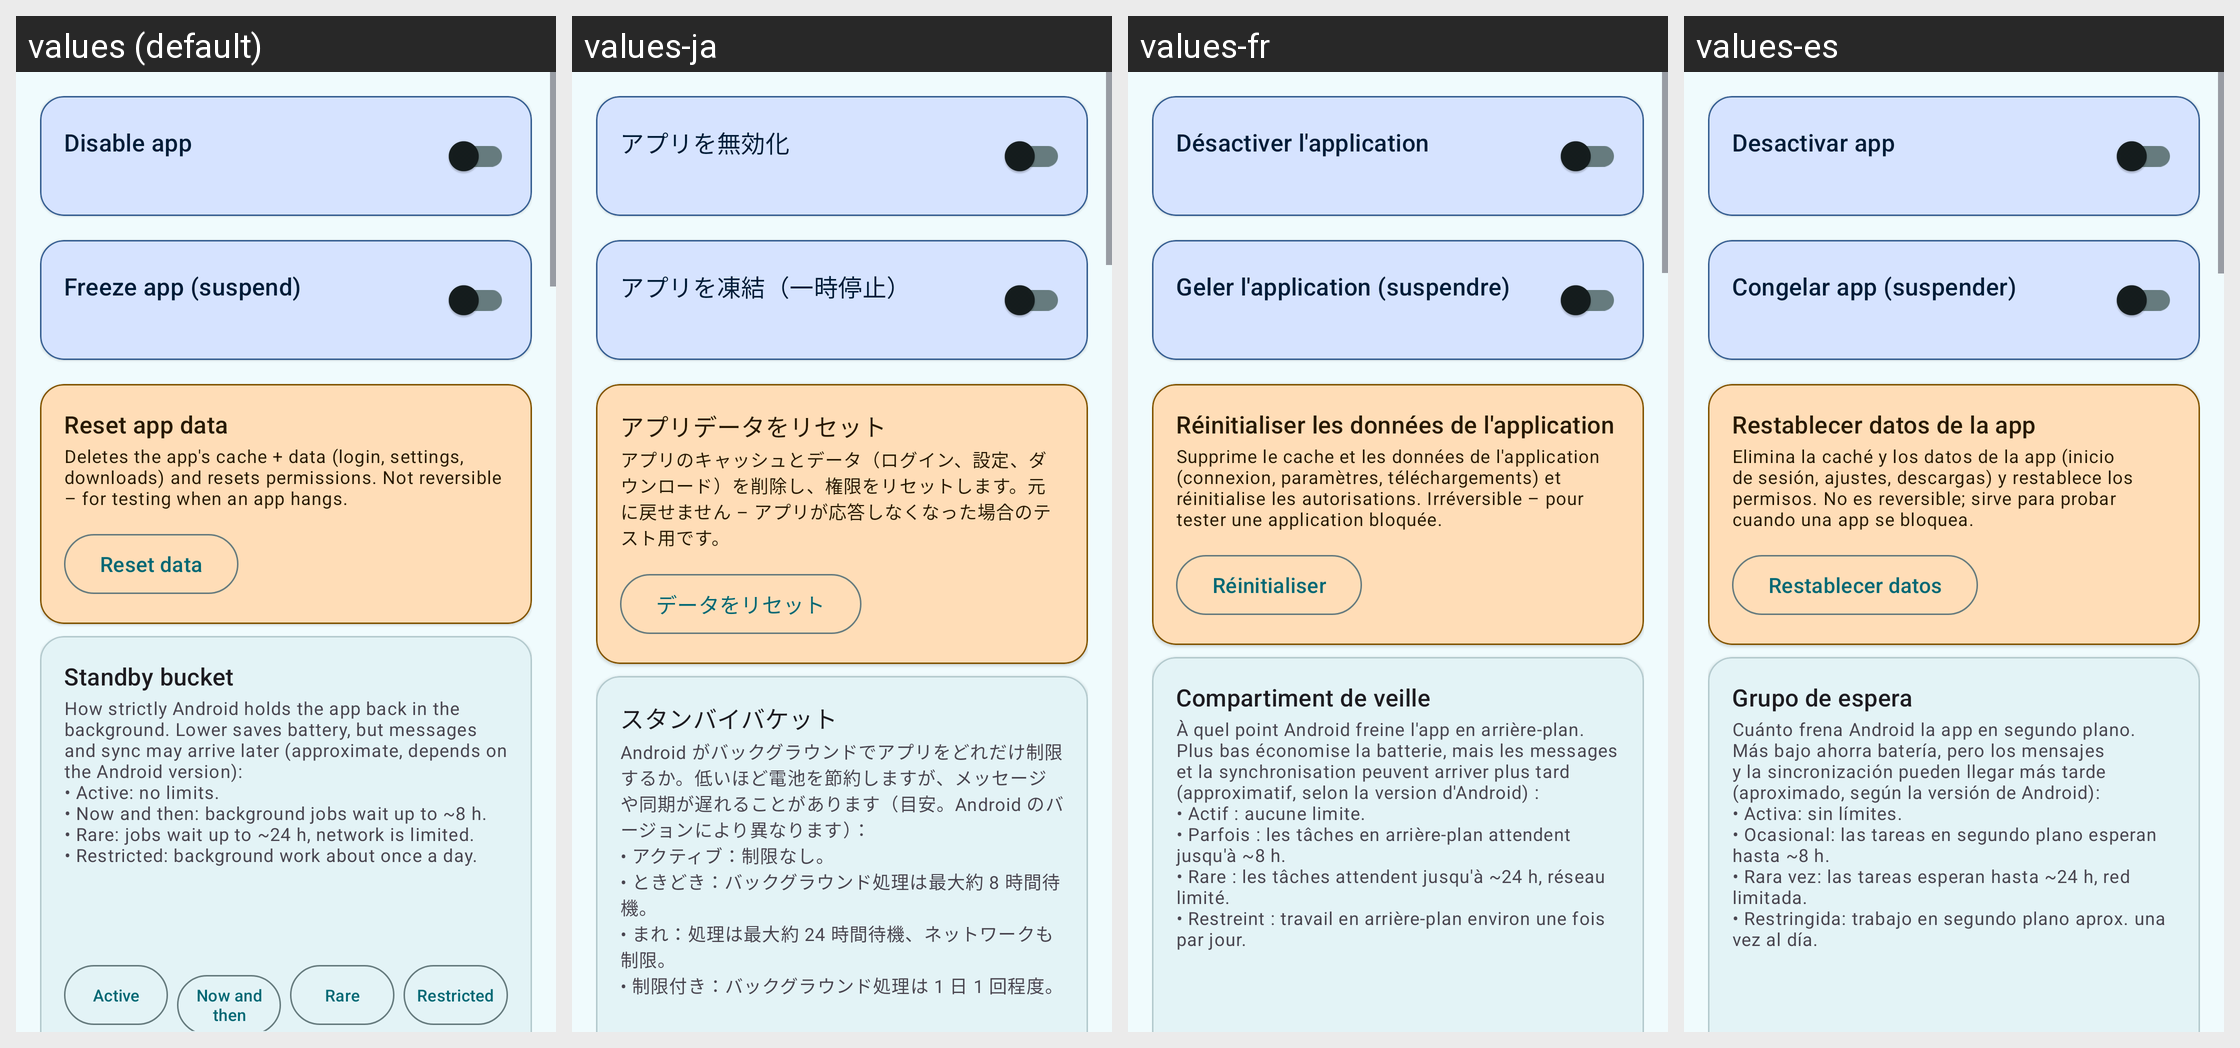

Locale-by-locale string values for the Android screen shown in this grid:
Android screen res/layout/fragment_behavior.xml rendered under 4 locales, left to right: values (default), values-ja, values-fr, values-es. Device: Nexus 5 (rendered at 1080×1920; each locale shown at half size, 540×960, under a caption strip naming it); theme Theme.AppOpsShizuku.
Other locales in the repository, not shown: values-de, values-hi, values-pt-rBR, values-ru, values-zh-rCN.
Strings drawn on this screen, with the default value and each locale's value (text and hints the layout hard-codes, and strings that could not be matched under every locale, appear in the picture but are not listed):

components_disable_app
  values: Disable app
  values-ja: アプリを無効化
  values-fr: Désactiver l'application
  values-es: Desactivar app

components_freeze_app
  values: Freeze app (suspend)
  values-ja: アプリを凍結（一時停止）
  values-fr: Geler l'application (suspendre)
  values-es: Congelar app (suspender)

components_clear_data
  values: Reset app data
  values-ja: アプリデータをリセット
  values-fr: Réinitialiser les données de l'application
  values-es: Restablecer datos de la app

components_clear_data_warning
  values: Deletes the app's cache + data (login, settings, downloads) and resets permissions. Not reversible – for testing when an app hangs.
  values-ja: アプリのキャッシュとデータ（ログイン、設定、ダウンロード）を削除し、権限をリセットします。元に戻せません – アプリが応答しなくなった場合のテスト用です。
  values-fr: Supprime le cache et les données de l'application (connexion, paramètres, téléchargements) et réinitialise les autorisations. Irréversible – pour tester une application bloquée.
  values-es: Elimina la caché y los datos de la app (inicio de sesión, ajustes, descargas) y restablece los permisos. No es reversible; sirve para probar cuando una app se bloquea.

components_clear_data_action
  values: Reset data
  values-ja: データをリセット
  values-fr: Réinitialiser
  values-es: Restablecer datos

behavior_standby_title
  values: Standby bucket
  values-ja: スタンバイバケット
  values-fr: Compartiment de veille
  values-es: Grupo de espera

behavior_standby_text
  values: How strictly Android holds the app back in the background. Lower saves battery, but messages and sync may arrive later (approximate, depends on the Android version):
      • Active: no limits.
      • Now and then: background jobs wait up to ~8 h.
      • Rare: jobs wait up to ~24 h, network is limited.
      • Restricted: background work about once a day.
  values-ja: Android がバックグラウンドでアプリをどれだけ制限するか。低いほど電池を節約しますが、メッセージや同期が遅れることがあります（目安。Android のバージョンにより異なります）：
      • アクティブ：制限なし。
      • ときどき：バックグラウンド処理は最大約 8 時間待機。
      • まれ：処理は最大約 24 時間待機、ネットワークも制限。
      • 制限付き：バックグラウンド処理は 1 日 1 回程度。
  values-fr: À quel point Android freine l'app en arrière-plan. Plus bas économise la batterie, mais les messages et la synchronisation peuvent arriver plus tard (approximatif, selon la version d'Android) :
      • Actif : aucune limite.
      • Parfois : les tâches en arrière-plan attendent jusqu'à ~8 h.
      • Rare : les tâches attendent jusqu'à ~24 h, réseau limité.
      • Restreint : travail en arrière-plan environ une fois …[clipped]
  values-es: Cuánto frena Android la app en segundo plano. Más bajo ahorra batería, pero los mensajes y la sincronización pueden llegar más tarde (aproximado, según la versión de Android):
      • Activa: sin límites.
      • Ocasional: las tareas en segundo plano esperan hasta ~8 h.
      • Rara vez: las tareas esperan hasta ~24 h, red limitada.
      • Restringida: trabajo en segundo plano aprox. una vez al día.

lifecycle_bucket_label
  values: Standby bucket
  values-ja: スタンバイバケット
  values-fr: Compartiment de veille
  values-es: Grupo de espera
